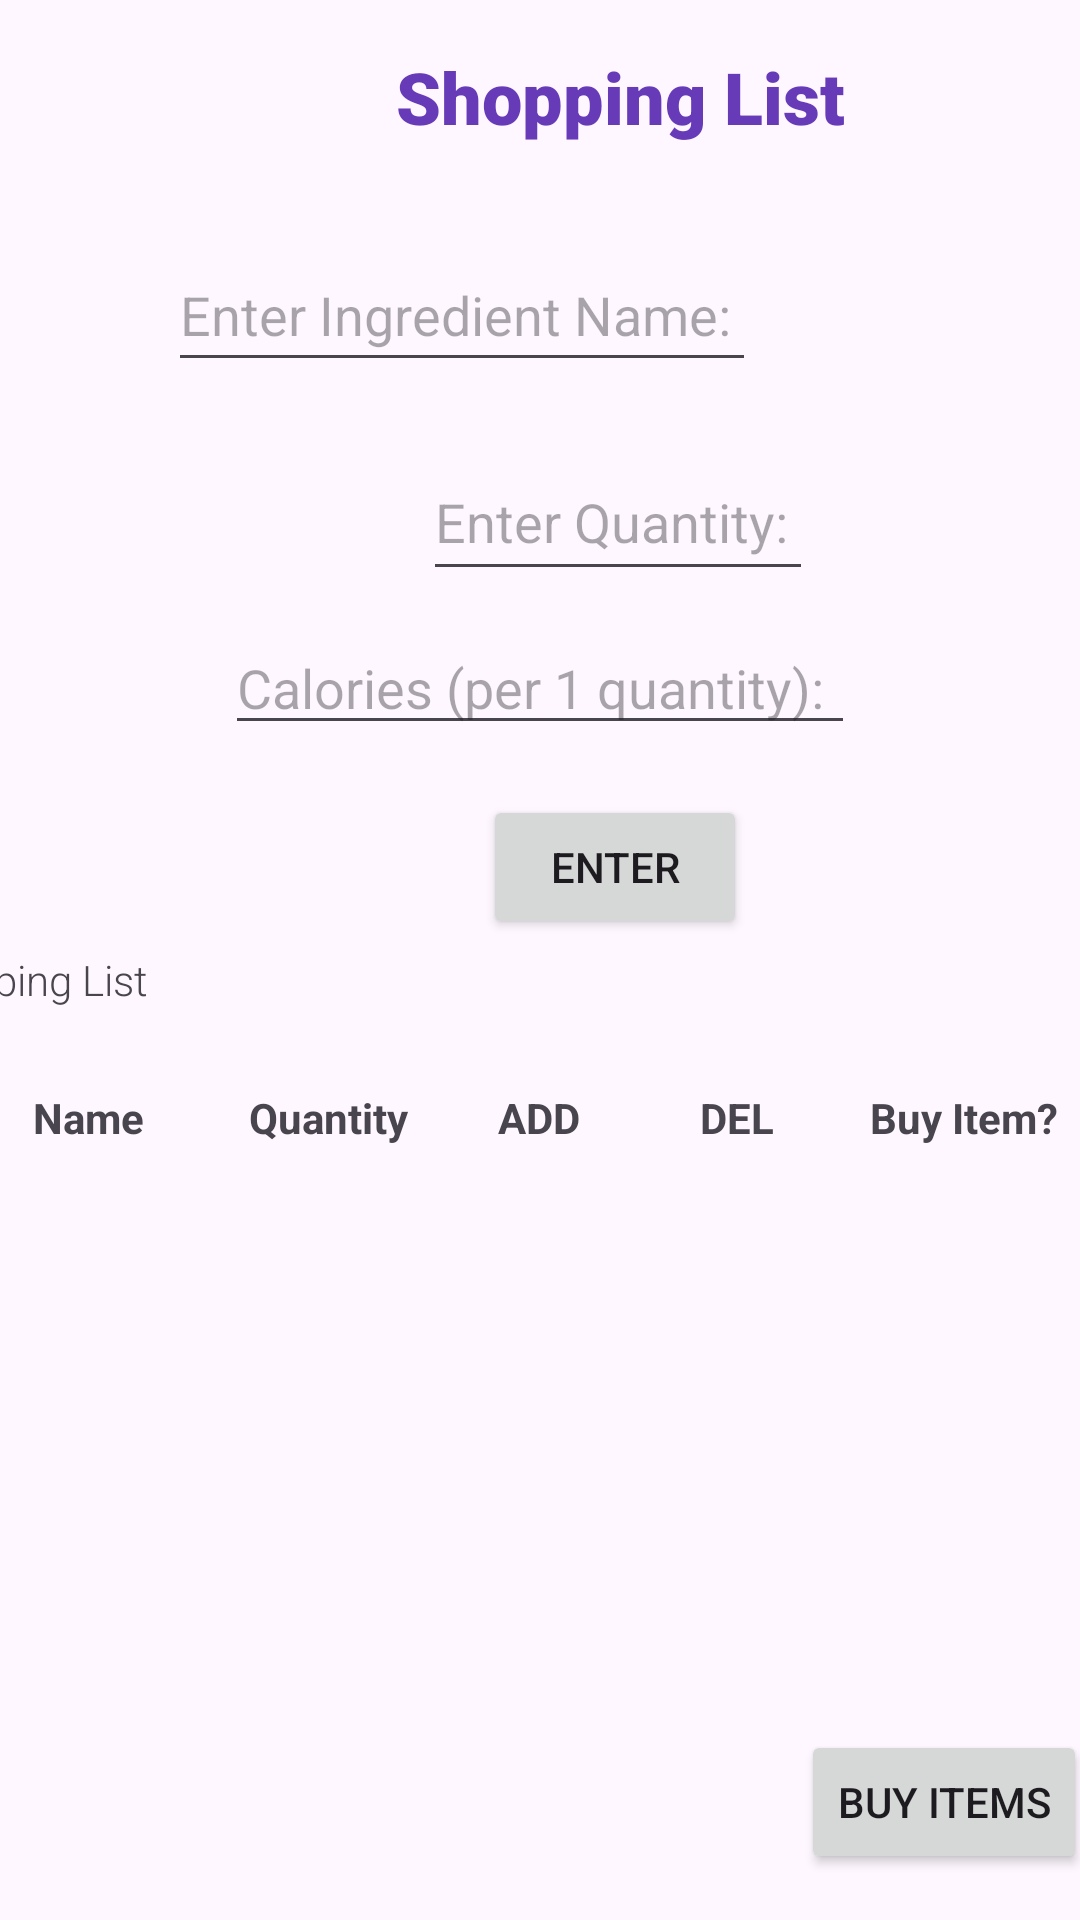

The Android layout XML behind this screen, and the referenced resources:
<!-- AndroidManifest.xml: application theme Theme.CS2340ATeam34 -->
<!-- res/layout/shopping_list_screen.xml -->
<?xml version="1.0" encoding="utf-8"?>
<androidx.constraintlayout.widget.ConstraintLayout xmlns:android="http://schemas.android.com/apk/res/android"
    xmlns:app="http://schemas.android.com/apk/res-auto"
    xmlns:tools="http://schemas.android.com/tools"
    android:layout_width="match_parent"
    android:layout_height="match_parent">


    <TextView
        android:id="@+id/textView2"
        android:layout_width="wrap_content"
        android:layout_height="wrap_content"
        android:layout_marginStart="132dp"
        android:layout_marginTop="16dp"
        android:layout_marginEnd="133dp"
        android:fontFamily="sans-serif-black"
        android:text="Shopping List"
        android:textColor="#673AB7"
        android:textSize="24sp"
        app:layout_constraintEnd_toEndOf="parent"
        app:layout_constraintHorizontal_bias="0.0"
        app:layout_constraintStart_toStartOf="parent"
        app:layout_constraintTop_toTopOf="parent"
        tools:ignore="MissingConstraints" />


    <EditText
        android:id="@+id/buyingredient_name"
        android:layout_width="wrap_content"
        android:layout_height="48dp"
        android:layout_marginStart="40dp"
        android:layout_marginTop="31dp"
        android:layout_marginEnd="108dp"
        android:hint="Enter Ingredient Name: "
        app:layout_constraintEnd_toEndOf="parent"
        app:layout_constraintHorizontal_bias="1.0"
        app:layout_constraintStart_toStartOf="parent"
        app:layout_constraintTop_toBottomOf="@+id/textView2"
        tools:ignore="HardcodedText,MissingConstraints" />

    <EditText
        android:id="@+id/buyquantity"
        android:layout_width="wrap_content"
        android:layout_height="49dp"
        android:layout_marginStart="141dp"
        android:layout_marginTop="8dp"
        android:layout_marginEnd="142dp"
        android:layout_marginBottom="20dp"
        android:hint="Enter Quantity: "
        app:layout_constraintBottom_toTopOf="@+id/buybutton"
        app:layout_constraintEnd_toEndOf="parent"
        app:layout_constraintHorizontal_bias="0.0"
        app:layout_constraintStart_toStartOf="parent"
        app:layout_constraintTop_toBottomOf="@+id/buyingredient_name"
        app:layout_constraintVertical_bias="0.034"
        tools:ignore="HardcodedText,MissingConstraints" />

    <EditText
        android:id="@+id/buycalories"
        android:layout_width="wrap_content"
        android:layout_height="wrap_content"
        android:layout_marginStart="101dp"
        android:layout_marginTop="10dp"
        android:layout_marginEnd="101dp"
        android:ems="10"
        android:hint="Calories (per 1 quantity):"
        android:inputType="text"
        app:layout_constraintEnd_toEndOf="parent"
        app:layout_constraintStart_toStartOf="parent"
        app:layout_constraintTop_toBottomOf="@+id/buyquantity" />

    <Button
        android:id="@+id/buyenter_button"
        android:layout_width="wrap_content"
        android:layout_height="wrap_content"
        android:layout_marginStart="161dp"
        android:layout_marginTop="68dp"
        android:layout_marginEnd="162dp"
        android:text="Enter"
        app:layout_constraintEnd_toEndOf="parent"
        app:layout_constraintHorizontal_bias="0.0"
        app:layout_constraintStart_toStartOf="parent"
        app:layout_constraintTop_toBottomOf="@+id/buyquantity"
        tools:ignore="MissingConstraints" />

    <TextView
        android:id="@+id/buyerror"
        android:layout_width="wrap_content"
        android:layout_height="wrap_content"
        android:layout_marginStart="176dp"
        android:layout_marginTop="316dp"
        android:layout_marginEnd="177dp"
        app:layout_constraintEnd_toEndOf="parent"
        app:layout_constraintHorizontal_bias="0.5"
        app:layout_constraintStart_toEndOf="@+id/shopping_list"
        app:layout_constraintStart_toStartOf="parent"
        app:layout_constraintTop_toTopOf="parent" />

    <androidx.core.widget.NestedScrollView
        android:id="@+id/nestedScrollView2"
        android:layout_width="409dp"
        android:layout_height="262dp"
        android:layout_marginStart="1dp"
        android:layout_marginTop="16dp"
        android:layout_marginEnd="1dp"
        android:fillViewport="true"
        app:layout_constraintEnd_toEndOf="parent"
        app:layout_constraintStart_toStartOf="parent"
        app:layout_constraintTop_toBottomOf="@+id/shopping_list">

        <TableLayout
            android:id="@+id/tableLayout2"
            android:layout_width="fill_parent"
            android:layout_height="fill_parent"
            android:isScrollContainer="true"
            android:padding="10dip">

            <TableRow
                android:id="@+id/tableRow2"
                android:layout_width="wrap_content"
                android:layout_height="wrap_content"
                android:stretchColumns="1,2,3,4,5">

                <TextView
                    android:id="@+id/food_name"
                    android:layout_width="wrap_content"
                    android:layout_height="wrap_content"
                    android:layout_column="1"
                    android:gravity="left"
                    android:paddingHorizontal="25dp"
                    android:paddingVertical="1dp"
                    android:text="Name"
                    android:textStyle="bold" />

                <TextView
                    android:id="@+id/quantity_in_cart"
                    android:layout_width="wrap_content"
                    android:layout_height="wrap_content"
                    android:layout_column="1"
                    android:gravity="right|center_horizontal"
                    android:paddingHorizontal="10dp"
                    android:paddingVertical="1dp"
                    android:text="Quantity"
                    android:textStyle="bold" />

                <TextView
                    android:id="@+id/ADD"
                    android:layout_width="wrap_content"
                    android:layout_height="wrap_content"
                    android:layout_column="1"
                    android:gravity="right|center_horizontal"
                    android:paddingHorizontal="20dp"
                    android:paddingVertical="1dp"
                    android:text="ADD"
                    android:textStyle="bold" />

                <TextView
                    android:id="@+id/DEL"
                    android:layout_width="wrap_content"
                    android:layout_height="wrap_content"
                    android:layout_column="1"
                    android:gravity="center"
                    android:paddingHorizontal="20dp"
                    android:paddingVertical="1dp"
                    android:text="DEL"
                    android:textStyle="bold" />

                <TextView
                    android:id="@+id/buy_item"
                    android:layout_width="wrap_content"
                    android:layout_height="wrap_content"
                    android:layout_column="1"
                    android:gravity="center"
                    android:paddingHorizontal="12dp"
                    android:paddingVertical="1dp"
                    android:text="Buy Item?"
                    android:textStyle="bold" />

            </TableRow>

            <androidx.recyclerview.widget.RecyclerView
                android:id="@+id/shopping_list_recycler_view"
                android:layout_width="98dp"
                android:layout_height="wrap_content"
                android:stretchColumns="1,2,3,4" />

        </TableLayout>

    </androidx.core.widget.NestedScrollView>

    <Button
        android:id="@+id/buybutton"
        android:layout_width="wrap_content"
        android:layout_height="wrap_content"
        android:layout_marginStart="284dp"
        android:layout_marginTop="8dp"
        android:layout_marginEnd="15dp"
        android:layout_marginBottom="61dp"
        android:text="Buy Items"
        app:layout_constraintBottom_toBottomOf="parent"
        app:layout_constraintEnd_toEndOf="parent"
        app:layout_constraintStart_toStartOf="parent"
        app:layout_constraintTop_toBottomOf="@+id/nestedScrollView2" />

    <TextView
        android:id="@+id/shopping_list"
        android:layout_width="wrap_content"
        android:layout_height="wrap_content"
        android:layout_marginStart="15dp"
        android:layout_marginTop="317dp"
        android:layout_marginEnd="311dp"
        android:layout_marginBottom="16dp"
        android:fontFamily="sans-serif-light"
        android:text="Shopping List"
        app:layout_constraintBottom_toTopOf="@+id/nestedScrollView2"
        app:layout_constraintEnd_toEndOf="parent"
        app:layout_constraintHorizontal_bias="1.0"
        app:layout_constraintStart_toStartOf="parent"
        app:layout_constraintTop_toTopOf="parent" />


</androidx.constraintlayout.widget.ConstraintLayout>
<!-- resources referenced by this layout -->
<resources>
  <style name="Theme.CS2340ATeam34" parent="Base.Theme.CS2340ATeam34" />
  <style name="Base.Theme.CS2340ATeam34" parent="Theme.Material3.DayNight.NoActionBar">
          
          
      </style>
</resources>
